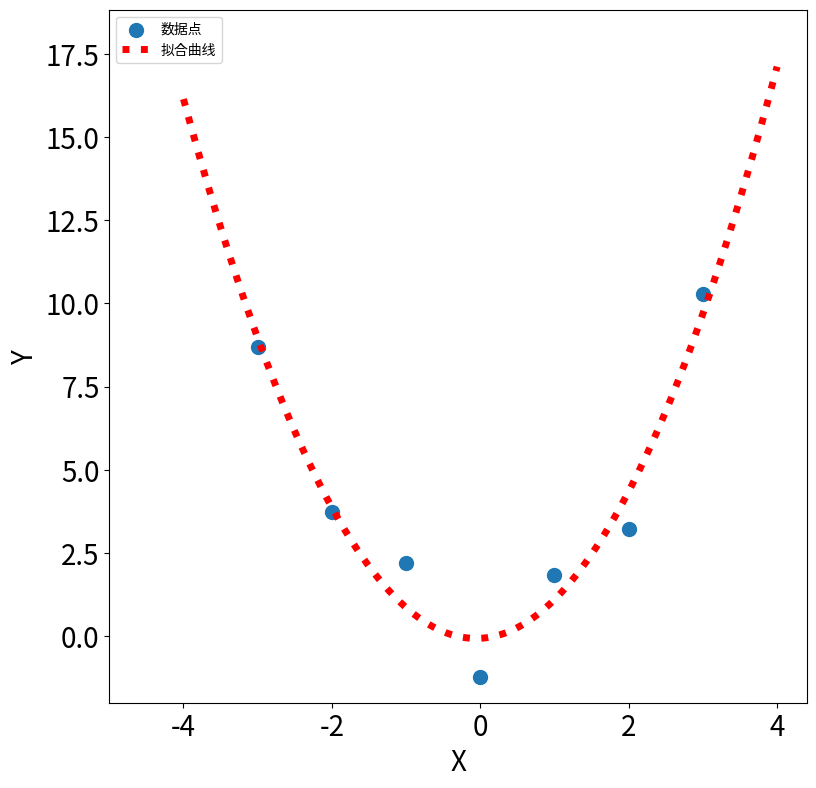

This chart was generated by the following Python code:
# 作业：请采用leastsq拟合一条曲线
# y=a*x*x + b*x +c
#
# X:  0,1,2,3,-1,-2,-3
# Y: -1.22,1.85,3.22,10.29,2.21,3.72,8.7
#
# 请尝试写出程序，与课堂上相比，多了一阶。
# 请进一步学习
# https://docs.scipy.org/doc/scipy/reference/generated/scipy.optimize.leastsq.html，请理解调用中的func, x0, args三个关键参数。


import numpy as np
import matplotlib.pyplot as plt
from scipy.optimize import leastsq
plt.figure(figsize=(9,9))

x=np.linspace(-4,4,1000)
X=np.array([0.,1.,2.,3.,-1.,-2.,-3.])
Y=np.array([-1.22,1.85,3.22,10.29,2.21,3.72,8.7])

def f(p):
    a,b,c=p
    return(Y-(a*X*X + b*X +c))

r=leastsq(f,[1,0,0])
a,b,c=r[0]
print('a=',a,'b=',b,'c=',c)

plt.scatter(X,Y,s=100,alpha=1.0,marker='o',label=u'数据点') #散点图 原数据

y=a*x*x + b*x +c
ax=plt.gca()

ax.set_xlabel(..., fontsize=20)
ax.set_ylabel(..., fontsize=20)
#设置坐标轴标签字体大小

plt.plot(x, y, color='r',linewidth=5, linestyle=":",markersize=20, label=u'拟合曲线')

plt.legend(loc=0, numpoints=1)
leg = plt.gca().get_legend()
ltext  = leg.get_texts()
plt.setp(ltext, fontsize='xx-large')

plt.xlabel(u'X')
plt.ylabel(u'Y')

plt.xlim(-5, x.max() * 1.1)
plt.ylim(-2, y.max() * 1.1)

plt.xticks(fontsize=20)
plt.yticks(fontsize=20)
#刻度字体大小
plt.legend(loc='upper left')

plt.show()